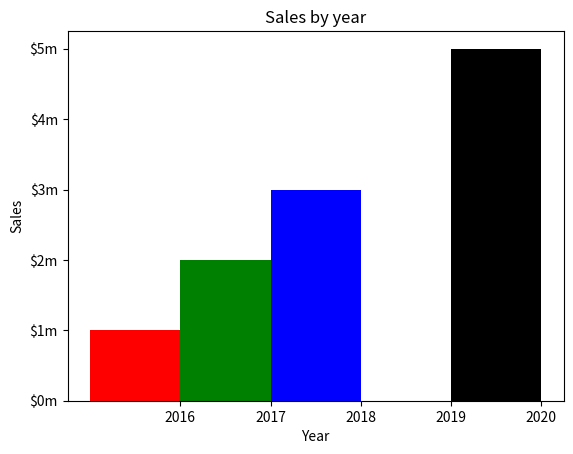

Write Python code to recreate this figure.
import matplotlib.pyplot as plt

def main():
    left_edges = [0,10,20,30,40]
    heights = [100,200,300,400,500]
    bar_width = 10
    plt.bar(left_edges,heights,bar_width,color=('r','g','b','w','k'))
    plt.title('Sales by year')
    plt.xlabel('Year')
    plt.ylabel('Sales')
    plt.xticks([5,15,25,35,45],
                ['2016','2017','2018','2019','2020'])
    plt.yticks([0,100,200,300,400,500],
                ['$0m','$1m','$2m','$3m','$4m','$5m'])
    plt.show()
    
main()